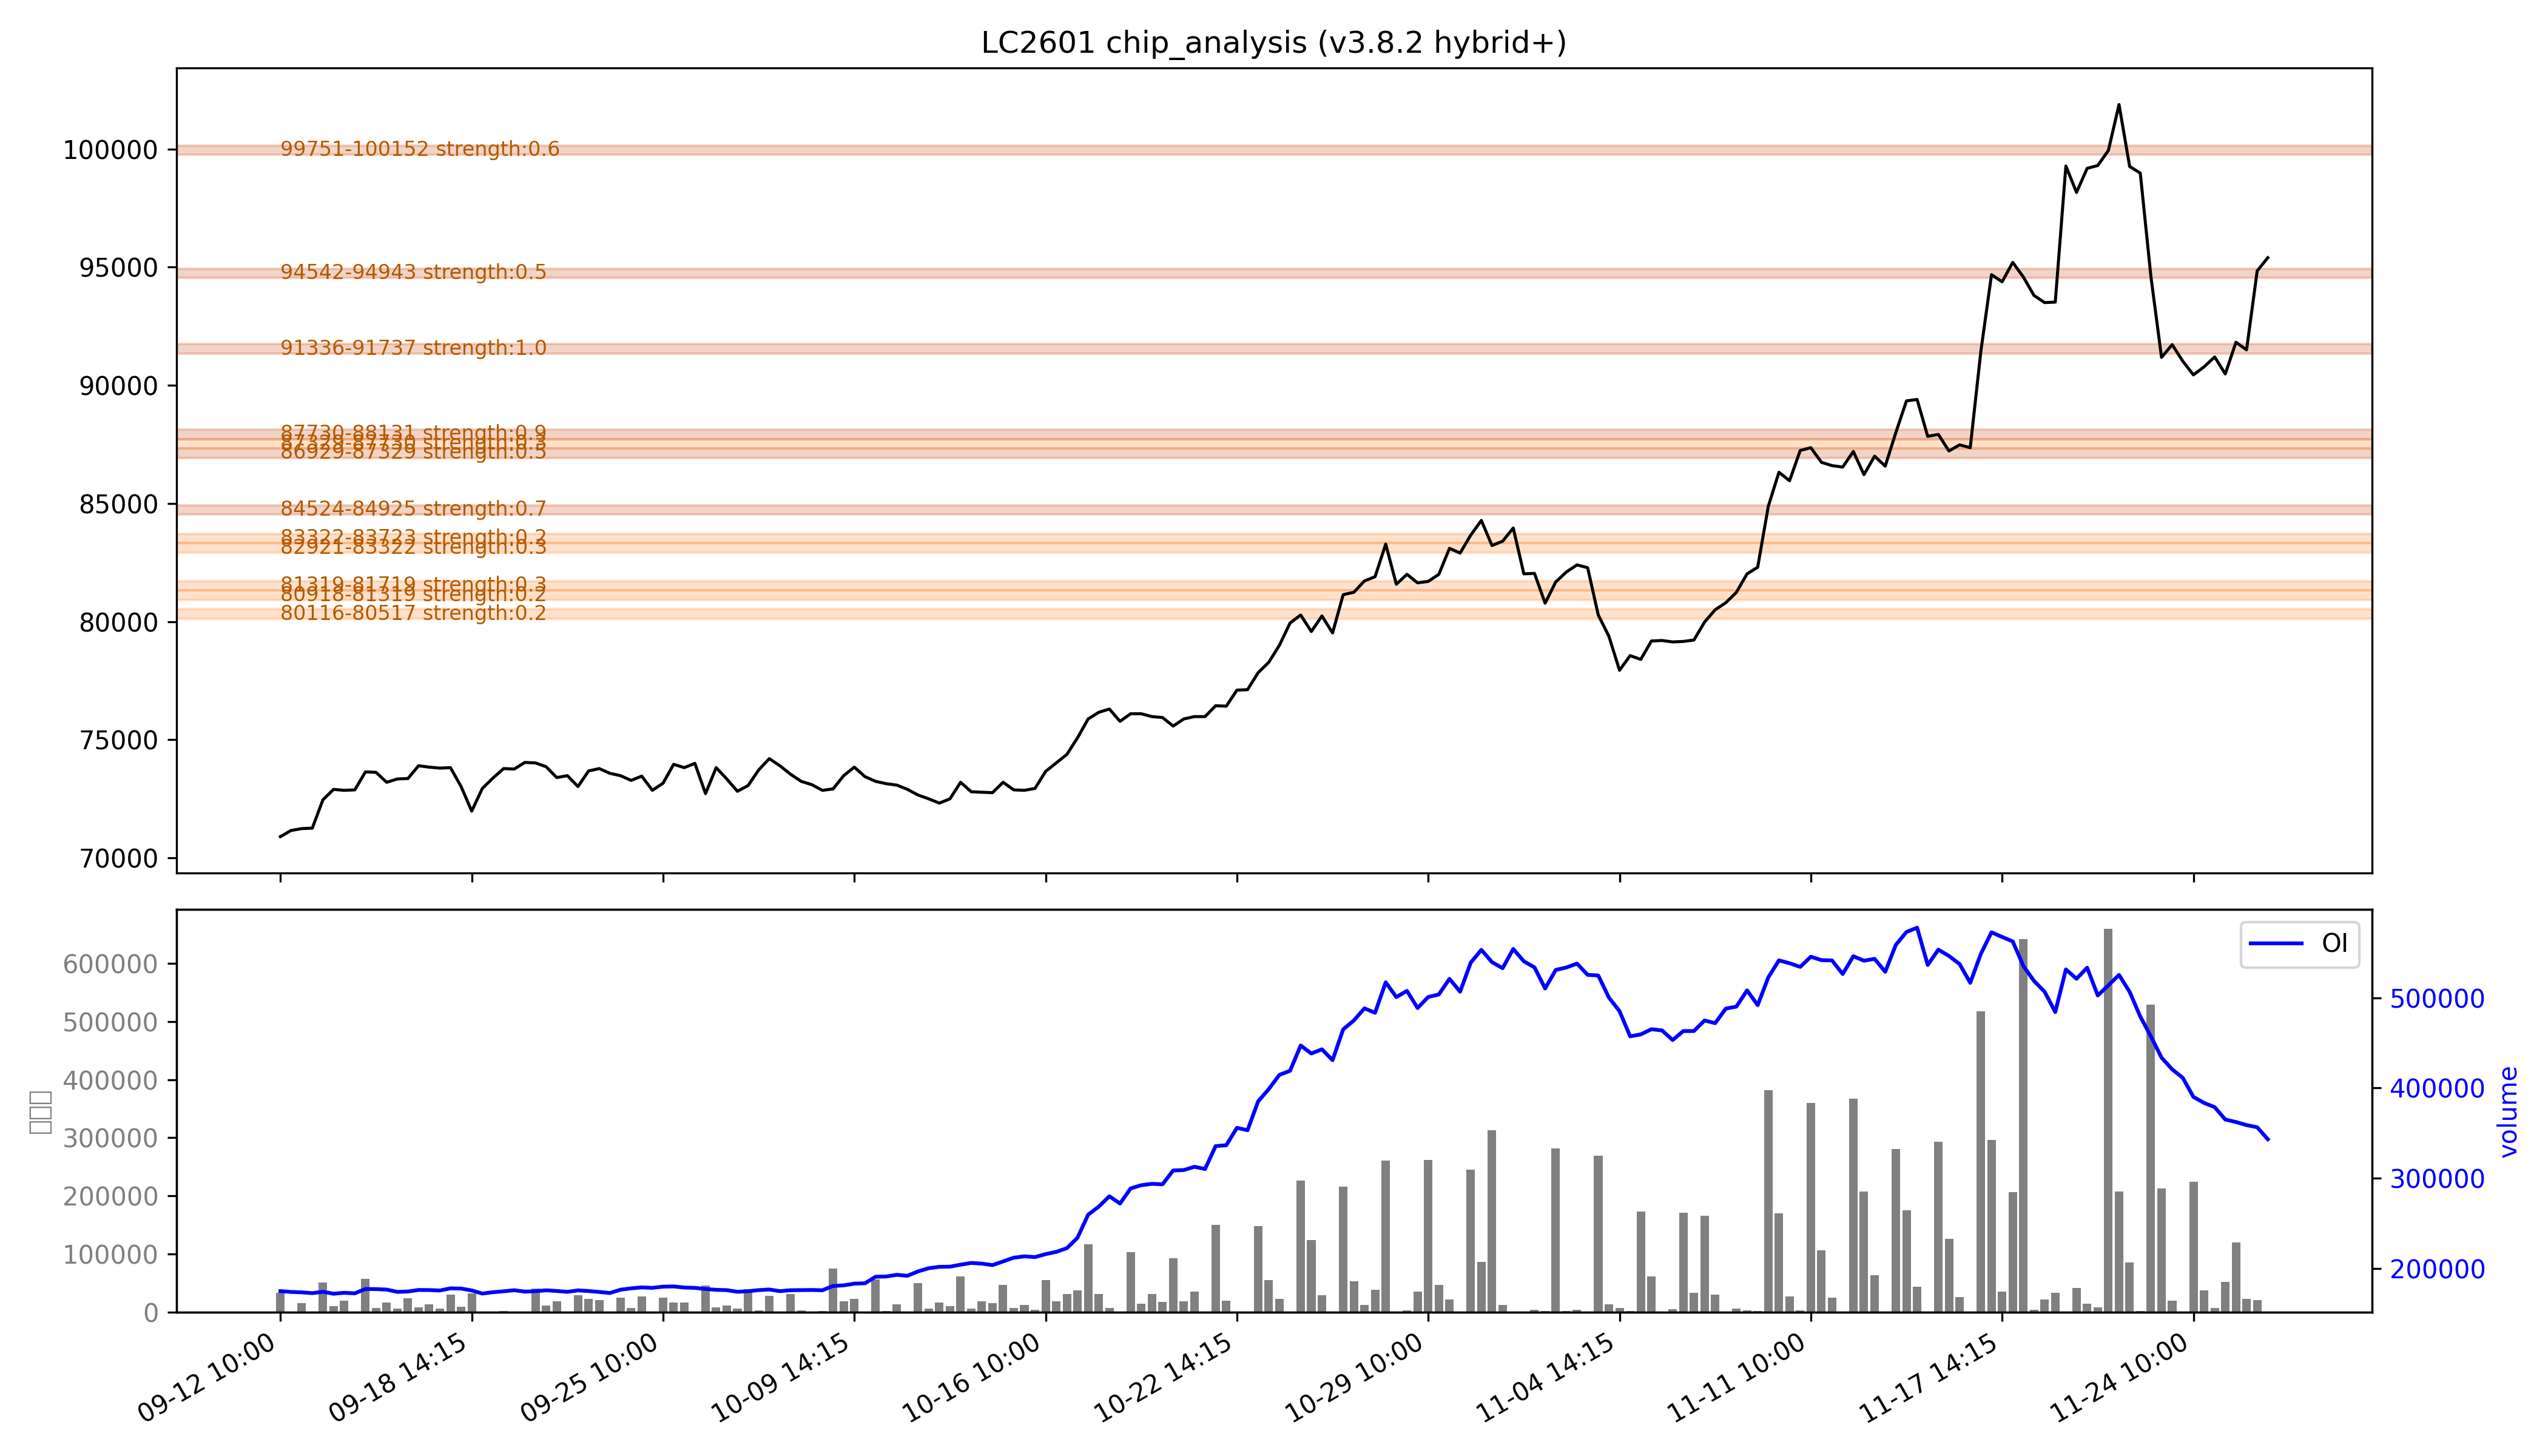

The table this chart was drawn from, first rows:
low, high, recent_strength, all_strength, avg_strength, persistent, zone_type
80116, 80517, 0.0, 0.4, 0.2, False, 短期区
80918, 81319, 0.0, 0.5, 0.2, False, 短期区
81319, 81719, 0.0, 0.7, 0.3, False, 短期区
82921, 83322, 0.0, 0.5, 0.3, False, 短期区
83322, 83723, 0.0, 0.5, 0.2, False, 短期区
84524, 84925, 强：0.7, 强：0.7, 强：0.7, True, 持久区
86929, 87329, 0.5, 0.5, 0.5, True, 持久区
87329, 87730, 0.3, 0.3, 0.3, False, 短期区
87730, 88131, 强：0.9, 强：0.9, 强：0.9, True, 持久区
91336, 91737, 强：1.0, 强：1.0, 强：1.0, True, 持久区
94542, 94943, 0.5, 0.5, 0.5, True, 持久区
99751, 100152, 0.6, 0.6, 0.6, True, 持久区
